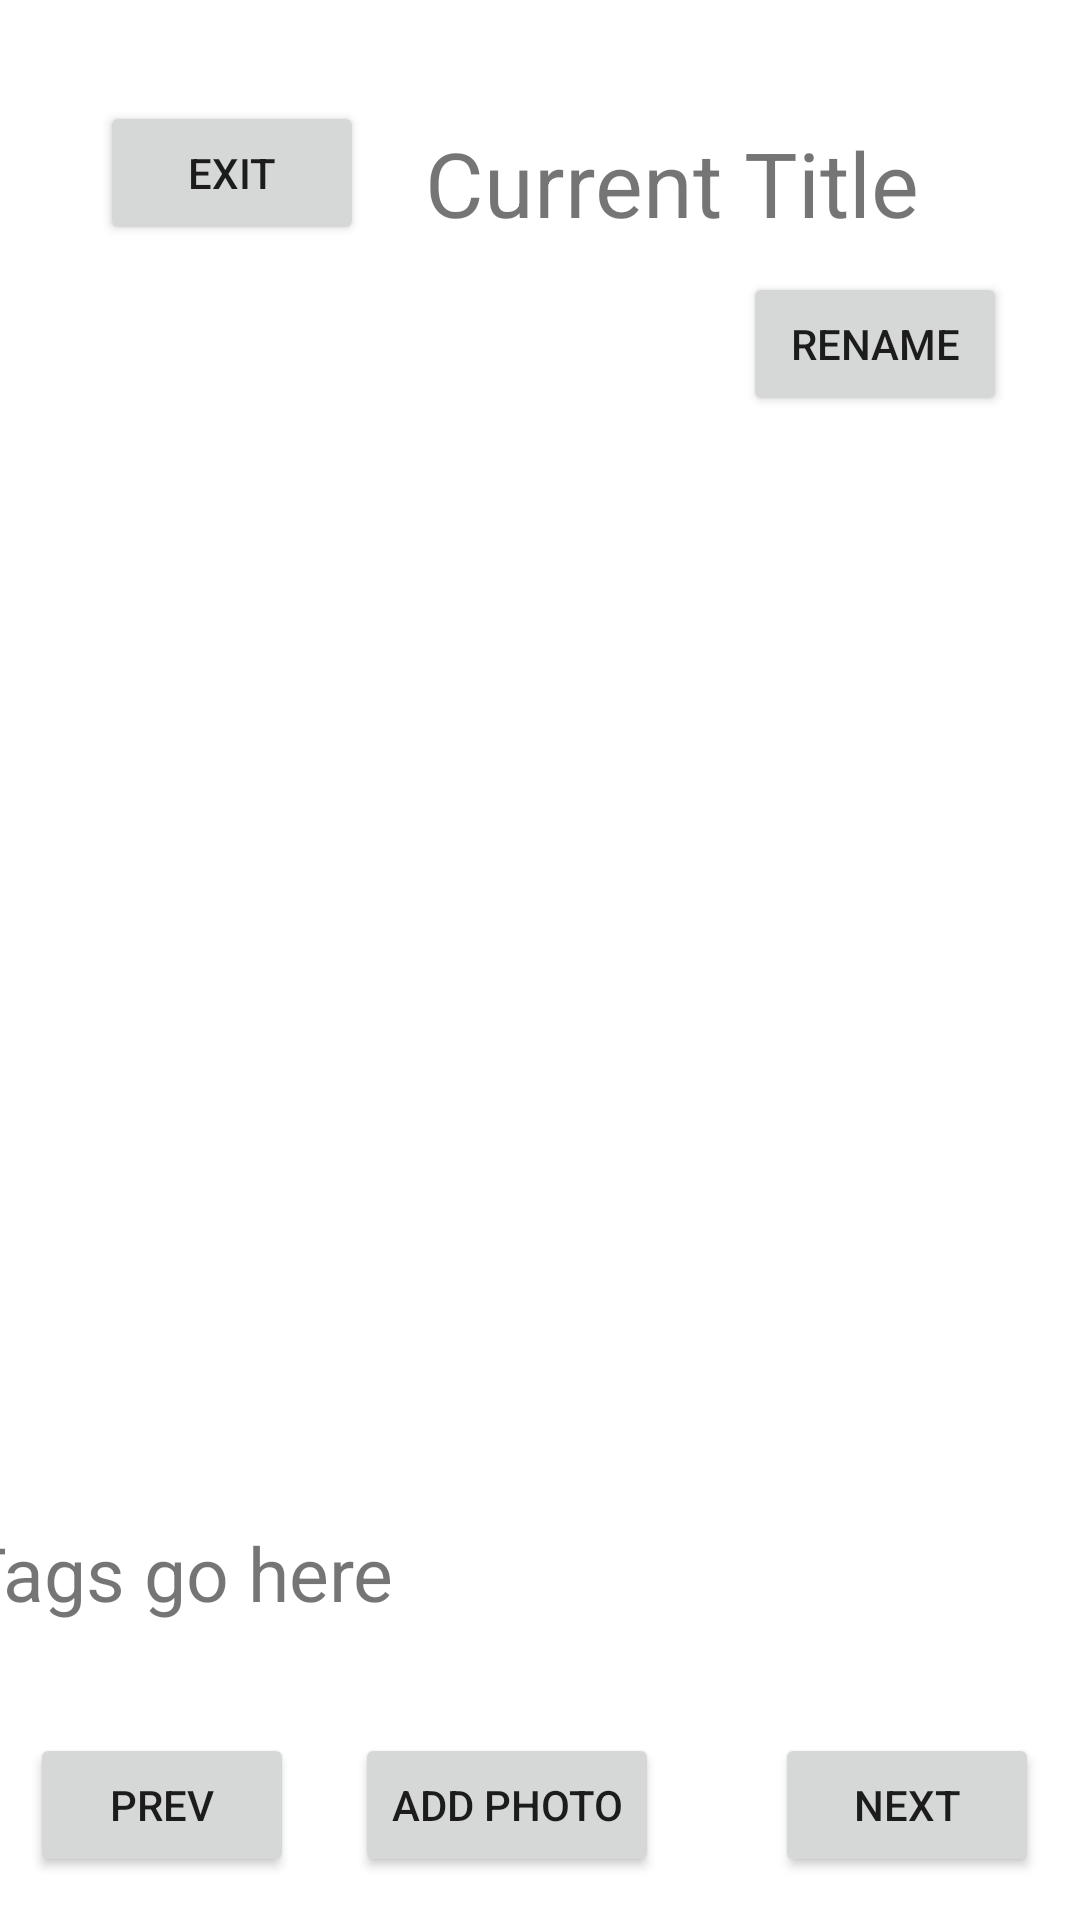

Android layout source for this screen:
<!-- AndroidManifest.xml: application theme Theme.Photos09 -->
<!-- res/layout/activity_open_album.xml -->
<?xml version="1.0" encoding="utf-8"?>
<androidx.constraintlayout.widget.ConstraintLayout xmlns:android="http://schemas.android.com/apk/res/android"
    xmlns:app="http://schemas.android.com/apk/res-auto"
    xmlns:tools="http://schemas.android.com/tools"
    android:layout_width="match_parent"
    android:layout_height="match_parent"
    tools:context=".OpenAlbum">

    <TextView
        android:id="@+id/textViewTags"
        android:layout_width="383dp"
        android:layout_height="43dp"
        android:text="Tags go here"
        android:textSize="25sp"
        app:layout_constraintBottom_toBottomOf="parent"
        app:layout_constraintEnd_toEndOf="parent"
        app:layout_constraintHorizontal_bias="0.571"
        app:layout_constraintStart_toStartOf="parent"
        app:layout_constraintTop_toTopOf="parent"
        app:layout_constraintVertical_bias="0.85" />

    <Button
        android:id="@+id/addPhotoButton"
        android:layout_width="wrap_content"
        android:layout_height="wrap_content"
        android:text="Add Photo"
        app:layout_constraintBottom_toBottomOf="parent"
        app:layout_constraintEnd_toEndOf="parent"
        app:layout_constraintHorizontal_bias="0.458"
        app:layout_constraintStart_toStartOf="parent"
        app:layout_constraintTop_toTopOf="parent"
        app:layout_constraintVertical_bias="0.976" />

    <Button
        android:id="@+id/goLeftButton"
        android:layout_width="wrap_content"
        android:layout_height="wrap_content"
        android:text="PREV"
        app:layout_constraintBottom_toBottomOf="parent"
        app:layout_constraintEnd_toEndOf="parent"
        app:layout_constraintHorizontal_bias="0.037"
        app:layout_constraintStart_toStartOf="parent"
        app:layout_constraintTop_toTopOf="parent"
        app:layout_constraintVertical_bias="0.976" />

    <Button
        android:id="@+id/goRightButton"
        android:layout_width="wrap_content"
        android:layout_height="wrap_content"
        android:text="Next"
        app:layout_constraintBottom_toBottomOf="parent"
        app:layout_constraintEnd_toEndOf="parent"
        app:layout_constraintHorizontal_bias="0.95"
        app:layout_constraintStart_toStartOf="parent"
        app:layout_constraintTop_toTopOf="parent"
        app:layout_constraintVertical_bias="0.976" />

    <ListView
        android:id="@+id/listView"
        android:layout_width="100dp"
        android:layout_height="350dp"
        app:layout_constraintBottom_toBottomOf="@+id/textViewTags"
        app:layout_constraintEnd_toEndOf="parent"
        app:layout_constraintHorizontal_bias="0.051"
        app:layout_constraintStart_toStartOf="parent"
        app:layout_constraintTop_toTopOf="parent"
        app:layout_constraintVertical_bias="0.597" />

    <ImageView
        android:id="@+id/imageView"
        android:layout_width="250dp"
        android:layout_height="250dp"
        app:layout_constraintBottom_toBottomOf="parent"
        app:layout_constraintEnd_toEndOf="parent"
        app:layout_constraintHorizontal_bias="0.826"
        app:layout_constraintStart_toStartOf="parent"
        app:layout_constraintTop_toTopOf="parent"
        app:layout_constraintVertical_bias="0.345"
        tools:srcCompat="@tools:sample/avatars" />

    <TextView
        android:id="@+id/textView9"
        android:layout_width="wrap_content"
        android:layout_height="wrap_content"
        android:text="Current Title"
        android:textSize="30sp"
        app:layout_constraintBottom_toBottomOf="parent"
        app:layout_constraintEnd_toEndOf="parent"
        app:layout_constraintHorizontal_bias="0.727"
        app:layout_constraintStart_toStartOf="parent"
        app:layout_constraintTop_toTopOf="parent"
        app:layout_constraintVertical_bias="0.068" />

    <Button
        android:id="@+id/button3"
        android:layout_width="wrap_content"
        android:layout_height="wrap_content"
        android:text="Exit"
        app:layout_constraintBottom_toBottomOf="parent"
        app:layout_constraintEnd_toEndOf="parent"
        app:layout_constraintHorizontal_bias="0.123"
        app:layout_constraintStart_toStartOf="parent"
        app:layout_constraintTop_toTopOf="parent"
        app:layout_constraintVertical_bias="0.057" />

    <Button
        android:id="@+id/button4"
        android:layout_width="wrap_content"
        android:layout_height="wrap_content"
        android:text="Rename"
        app:layout_constraintBottom_toBottomOf="parent"
        app:layout_constraintEnd_toEndOf="parent"
        app:layout_constraintHorizontal_bias="0.911"
        app:layout_constraintStart_toStartOf="parent"
        app:layout_constraintTop_toTopOf="parent"
        app:layout_constraintVertical_bias="0.153" />

</androidx.constraintlayout.widget.ConstraintLayout>
<!-- resources referenced by this layout -->
<resources>
  <style name="Theme.Photos09" parent="Theme.MaterialComponents.DayNight.DarkActionBar">
          
          <item name="colorPrimary">@color/purple_500</item>
          <item name="colorPrimaryVariant">@color/purple_700</item>
          <item name="colorOnPrimary">@color/white</item>
          
          <item name="colorSecondary">@color/teal_200</item>
          <item name="colorSecondaryVariant">@color/teal_700</item>
          <item name="colorOnSecondary">@color/black</item>
          
          <item name="android:statusBarColor">?attr/colorPrimaryVariant</item>
          
      </style>
  <!-- not gathered from this repository: default colours our renderer supplied (Android Studio template values) -->
  <color name="purple_500">#FF6200EE</color>
  <color name="purple_700">#FF3700B3</color>
  <color name="teal_200">#FF03DAC5</color>
  <color name="teal_700">#FF018786</color>
  <color name="black">#FF000000</color>
  <color name="white">#FFFFFFFF</color>
</resources>
